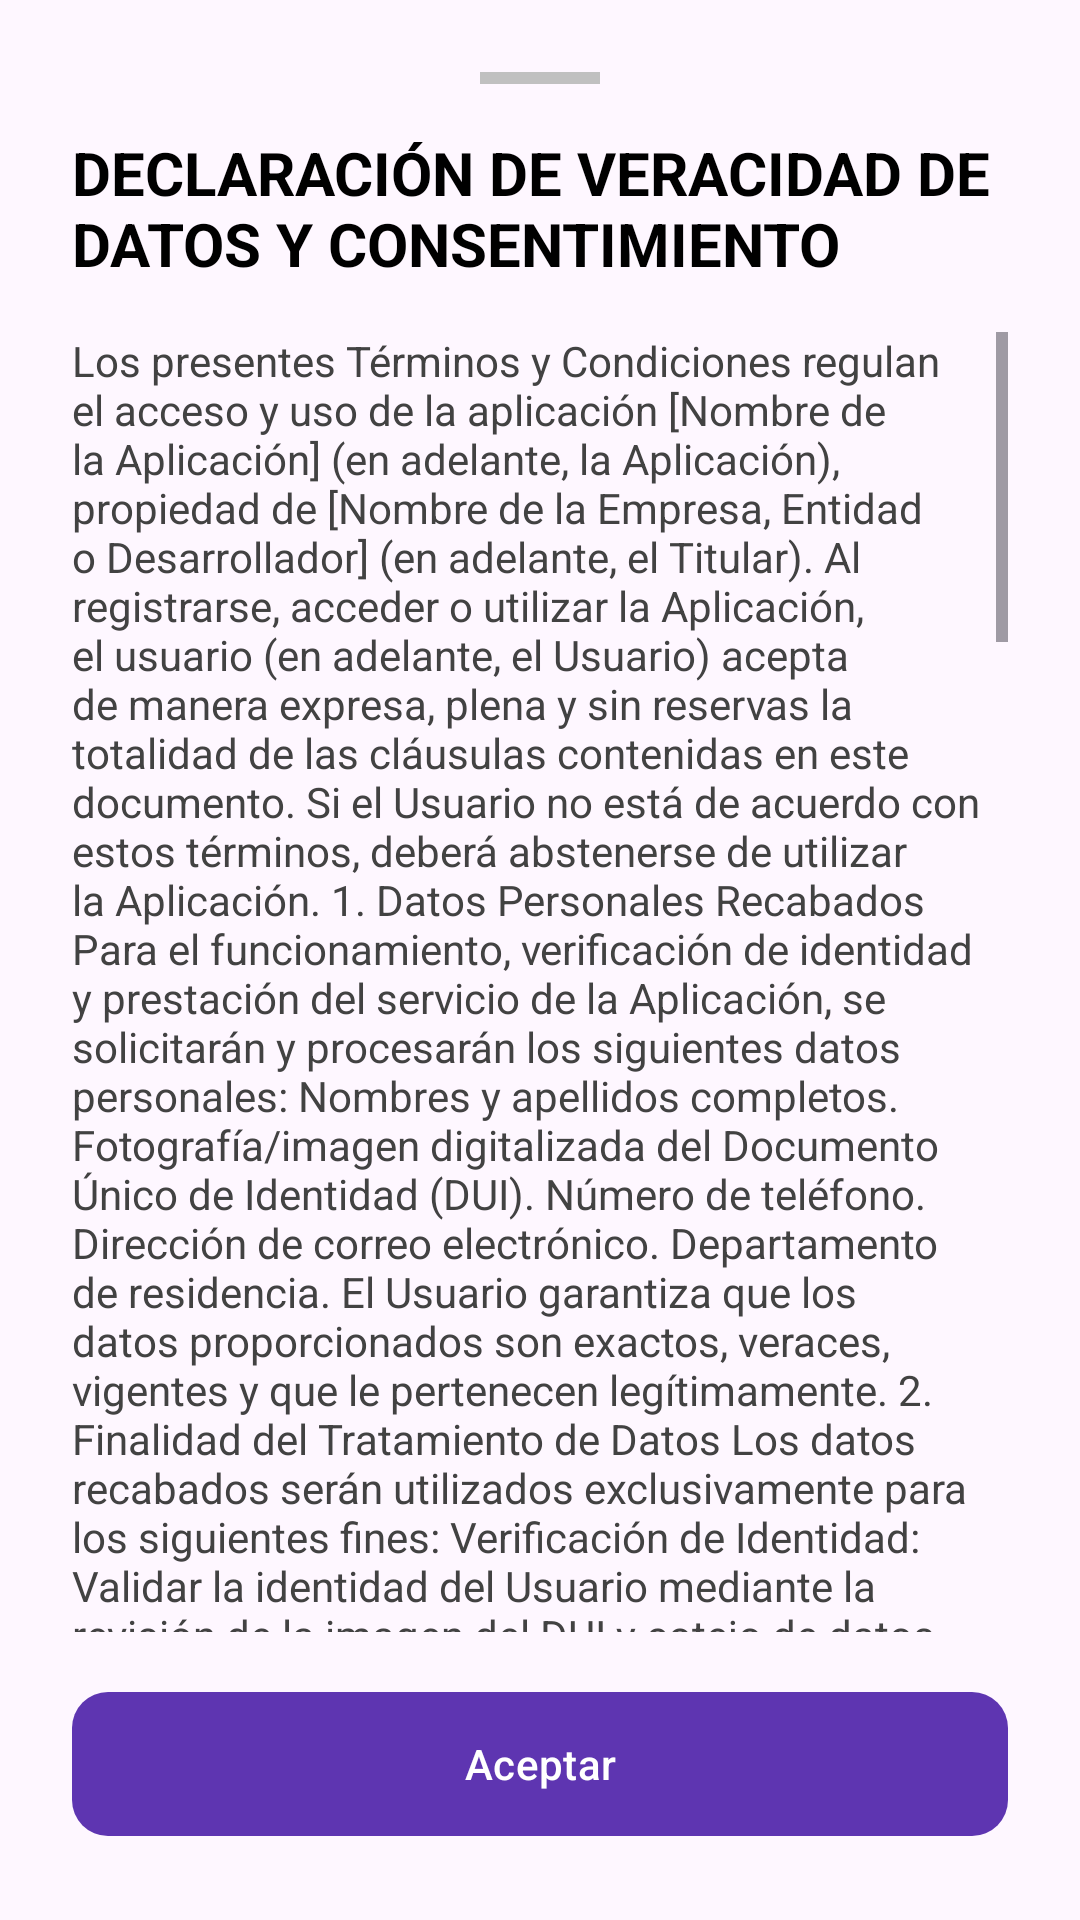

This screen was rendered from an Android layout file. Write that file and the resources it references.
<!-- AndroidManifest.xml: application theme Theme.PSS -->
<!-- res/layout/bottom_page_dv.xml -->
<?xml version="1.0" encoding="utf-8"?>
<androidx.constraintlayout.widget.ConstraintLayout
    xmlns:android="http://schemas.android.com/apk/res/android"
    xmlns:app="http://schemas.android.com/apk/res-auto"
    android:layout_width="match_parent"
    android:layout_height="wrap_content"
    android:padding="24dp"
    android:background="@drawable/bg_bottom_page"> 

    
    <View
        android:id="@+id/dragHandle"
        android:layout_width="40dp"
        android:layout_height="4dp"
        android:background="#C0C0C0"
        app:layout_constraintEnd_toEndOf="parent"
        app:layout_constraintStart_toStartOf="parent"
        app:layout_constraintTop_toTopOf="parent" />

    <TextView
        android:id="@+id/tvTitleDeclaracion"
        android:layout_width="wrap_content"
        android:layout_height="wrap_content"
        android:layout_marginTop="16dp"
        android:text="DECLARACIÓN DE VERACIDAD DE DATOS Y CONSENTIMIENTO"
        android:textColor="#000000"
        android:textSize="20sp"
        android:textStyle="bold"
        app:layout_constraintStart_toStartOf="parent"
        app:layout_constraintTop_toBottomOf="@id/dragHandle" />

    
    <ScrollView
        android:layout_width="match_parent"
        android:layout_height="0dp"
        android:layout_marginTop="16dp"
        android:layout_marginBottom="16dp"
        app:layout_constraintBottom_toTopOf="@id/btnAceptarTerminos"
        app:layout_constraintTop_toBottomOf="@id/tvTitleDeclaracion">

        <TextView
            android:layout_width="match_parent"
            android:layout_height="wrap_content"
            android:text="@string/terminosYcondiciones"
            android:textColor="#424242"
            android:textSize="14sp" />
    </ScrollView>

    <com.google.android.material.button.MaterialButton
        android:id="@+id/btnAceptarTerminos"
        android:layout_width="match_parent"
        android:layout_height="56dp"
        android:text="Aceptar"
        android:textAllCaps="false"
        app:cornerRadius="12dp"
        app:backgroundTint="#5E35B1"
        app:layout_constraintBottom_toBottomOf="parent" />

</androidx.constraintlayout.widget.ConstraintLayout>
<!-- resources referenced by this layout -->
<resources>

</resources>
